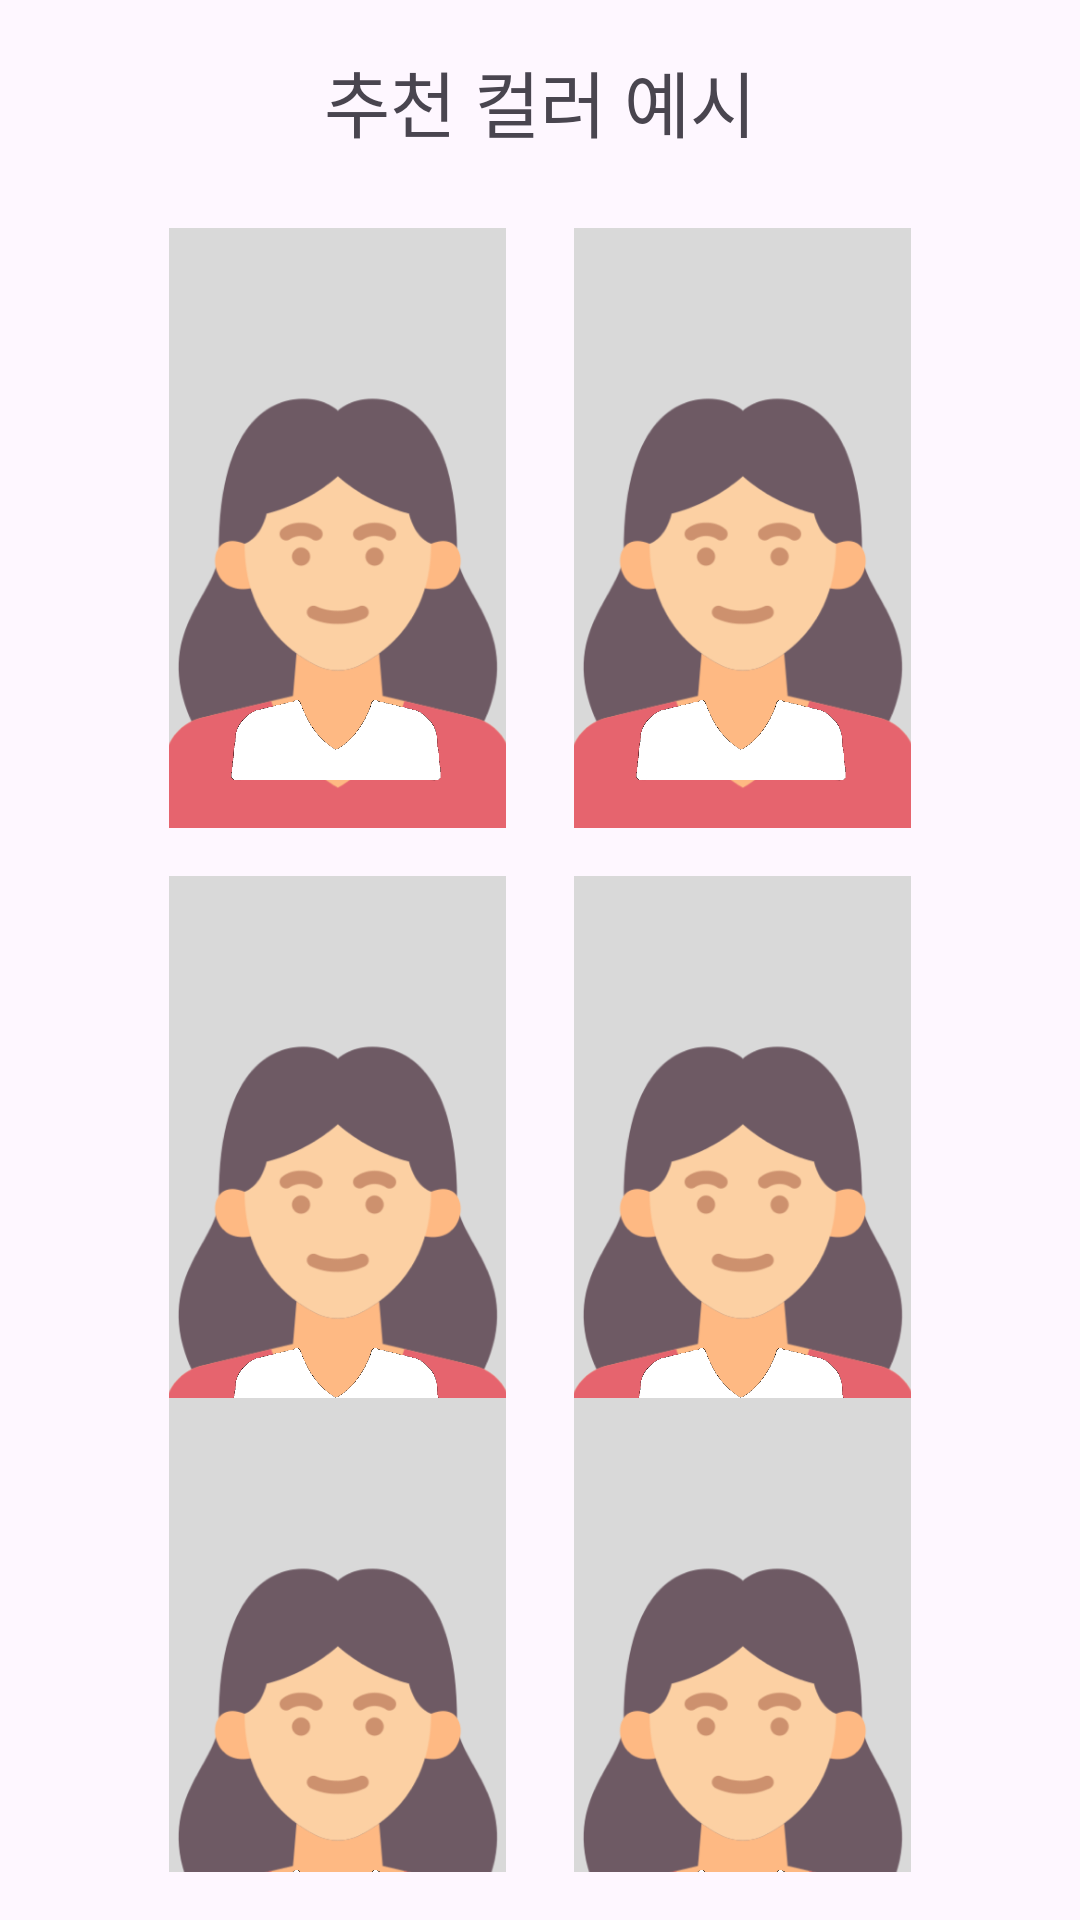

Write the Android layout XML for this screen, with the resource values it uses.
<!-- AndroidManifest.xml: application theme Theme.PersonalColor -->
<!-- res/layout/dialog_result.xml -->
<?xml version="1.0" encoding="utf-8"?>
<androidx.constraintlayout.widget.ConstraintLayout xmlns:android="http://schemas.android.com/apk/res/android"
    xmlns:app="http://schemas.android.com/apk/res-auto"
    xmlns:tools="http://schemas.android.com/tools"
    android:layout_width="match_parent"
    android:layout_height="match_parent"
    android:orientation="vertical"
    android:padding="16dp">

    <androidx.constraintlayout.widget.Guideline
        android:id="@+id/guideline"
        android:layout_width="wrap_content"
        android:layout_height="wrap_content"
        android:layout_marginTop="48dp"
        android:orientation="horizontal"
        app:layout_constraintGuide_begin="48dp"
        app:layout_constraintTop_toTopOf="parent" />

    <TextView
        android:id="@+id/textView12"
        android:layout_width="wrap_content"
        android:layout_height="wrap_content"
        android:text="추천 컬러 예시"
        android:textSize="24sp"
        app:layout_constraintEnd_toEndOf="parent"
        app:layout_constraintStart_toStartOf="parent"
        app:layout_constraintTop_toTopOf="parent" />

    
    <ImageView
        android:id="@+id/imageView1_dialog"
        android:layout_width="113dp"
        android:layout_height="200dp"
        android:layout_marginStart="40dp"
        android:layout_marginTop="60dp"
        app:layout_constraintStart_toStartOf="parent"
        app:layout_constraintTop_toTopOf="parent"
        app:srcCompat="@drawable/test_person" />

    <ImageView
        android:id="@+id/overlayImageView1"
        android:layout_width="0dp"
        android:layout_height="60dp"
        android:adjustViewBounds="true"
        android:scaleType="centerCrop"
        android:src="@drawable/white_clothes"
        app:layout_constraintBottom_toBottomOf="@id/imageView1_dialog"
        app:layout_constraintEnd_toEndOf="@id/imageView1_dialog"
        app:layout_constraintStart_toStartOf="@id/imageView1_dialog"
        app:layout_constraintTop_toTopOf="@id/imageView1_dialog"
        app:layout_constraintVertical_bias="1.0" />

    

    <ImageView
        android:id="@+id/imageView2_dialog"
        android:layout_width="113dp"
        android:layout_height="200dp"
        android:layout_marginTop="60dp"
        android:layout_marginEnd="40dp"
        app:layout_constraintEnd_toEndOf="parent"
        app:layout_constraintTop_toTopOf="parent"
        app:srcCompat="@drawable/test_person" />

    <ImageView
        android:id="@+id/overlayImageView2"
        android:layout_width="0dp"
        android:layout_height="60dp"
        android:adjustViewBounds="true"
        android:scaleType="centerCrop"
        android:src="@drawable/white_clothes"
        app:layout_constraintBottom_toBottomOf="@id/imageView2_dialog"
        app:layout_constraintEnd_toEndOf="@id/imageView2_dialog"
        app:layout_constraintStart_toStartOf="@id/imageView2_dialog"
        app:layout_constraintTop_toTopOf="@id/imageView2_dialog"
        app:layout_constraintVertical_bias="1.0" />

    

    <ImageView
        android:id="@+id/imageView3_dialog"
        android:layout_width="113dp"
        android:layout_height="200dp"
        android:layout_marginStart="40dp"
        android:layout_marginTop="16dp"
        app:layout_constraintStart_toStartOf="parent"
        app:layout_constraintTop_toBottomOf="@+id/imageView1_dialog"
        app:srcCompat="@drawable/test_person" />

    <ImageView
        android:id="@+id/overlayImageView3"
        android:layout_width="0dp"
        android:layout_height="60dp"
        android:adjustViewBounds="true"
        android:scaleType="centerCrop"
        android:src="@drawable/white_clothes"
        app:layout_constraintBottom_toBottomOf="@id/imageView3_dialog"
        app:layout_constraintEnd_toEndOf="@id/imageView3_dialog"
        app:layout_constraintStart_toStartOf="@id/imageView3_dialog"
        app:layout_constraintTop_toTopOf="@id/imageView3_dialog"
        app:layout_constraintVertical_bias="1.0" />

    

    <ImageView
        android:id="@+id/imageView4_dialog"
        android:layout_width="113dp"
        android:layout_height="200dp"
        android:layout_marginTop="16dp"
        android:layout_marginEnd="40dp"
        app:layout_constraintEnd_toEndOf="parent"
        app:layout_constraintTop_toBottomOf="@+id/imageView2_dialog"
        app:srcCompat="@drawable/test_person" />

    <ImageView
        android:id="@+id/overlayImageView4"
        android:layout_width="0dp"
        android:layout_height="60dp"
        android:adjustViewBounds="true"
        android:scaleType="centerCrop"
        android:src="@drawable/white_clothes"
        app:layout_constraintBottom_toBottomOf="@id/imageView4_dialog"
        app:layout_constraintEnd_toEndOf="@id/imageView4_dialog"
        app:layout_constraintStart_toStartOf="@id/imageView4_dialog"
        app:layout_constraintTop_toTopOf="@id/imageView4_dialog"
        app:layout_constraintVertical_bias="1.0" />

    

    <ImageView
        android:id="@+id/imageView5_dialog"
        android:layout_width="113dp"
        android:layout_height="200dp"
        android:layout_marginStart="40dp"
        android:layout_marginTop="16dp"
        app:layout_constraintBottom_toBottomOf="parent"
        app:layout_constraintStart_toStartOf="parent"
        app:layout_constraintTop_toBottomOf="@+id/imageView3_dialog"
        app:srcCompat="@drawable/test_person" />

    <ImageView
        android:id="@+id/overlayImageView5"
        android:layout_width="0dp"
        android:layout_height="60dp"
        android:adjustViewBounds="true"
        android:scaleType="centerCrop"
        android:src="@drawable/white_clothes"
        app:layout_constraintBottom_toBottomOf="@id/imageView5_dialog"
        app:layout_constraintEnd_toEndOf="@id/imageView5_dialog"
        app:layout_constraintStart_toStartOf="@id/imageView5_dialog"
        app:layout_constraintTop_toTopOf="@id/imageView5_dialog"
        app:layout_constraintVertical_bias="1.0" />

    

    <ImageView
        android:id="@+id/imageView6_dialog"
        android:layout_width="113dp"
        android:layout_height="200dp"
        android:layout_marginTop="16dp"
        android:layout_marginEnd="40dp"
        app:layout_constraintBottom_toBottomOf="parent"
        app:layout_constraintEnd_toEndOf="parent"
        app:layout_constraintTop_toBottomOf="@+id/imageView4_dialog"
        app:srcCompat="@drawable/test_person" />

    <ImageView
        android:id="@+id/overlayImageView6"
        android:layout_width="0dp"
        android:layout_height="60dp"
        android:adjustViewBounds="true"
        android:scaleType="centerCrop"
        android:src="@drawable/white_clothes"
        app:layout_constraintBottom_toBottomOf="@id/imageView6_dialog"
        app:layout_constraintEnd_toEndOf="@id/imageView6_dialog"
        app:layout_constraintStart_toStartOf="@id/imageView6_dialog"
        app:layout_constraintTop_toTopOf="@id/imageView6_dialog"
        app:layout_constraintVertical_bias="1.0" />

</androidx.constraintlayout.widget.ConstraintLayout>
<!-- resources referenced by this layout -->
<resources>
  <!-- drawable test_person: png bitmap (drawable, 25223 bytes) -->
  <!-- drawable white_clothes: png bitmap (drawable, 49670 bytes) -->
  <style name="Theme.PersonalColor" parent="Base.Theme.PersonalColor" />
  <style name="Base.Theme.PersonalColor" parent="Theme.Material3.DayNight.NoActionBar">
          
          
      </style>
</resources>
